Dataset: data (GitHub, Ayshamahshoofa/Smart-Skincare). Classes: basal cell carcinoma, darier s disease, epidermolysis bullosa pruriginosa, Hailey-Hailey disease, herpes simplex, impetigo, larva migrans, leprosy borderline, leprosy lepromatous, leprosy tuberculoid, lupus erythematosus chronicus discoides, melanoma, mycosis fungoides, papilomatosis confluentes and reticulate, pediculosis capitis, psoriasis, tungiasis.

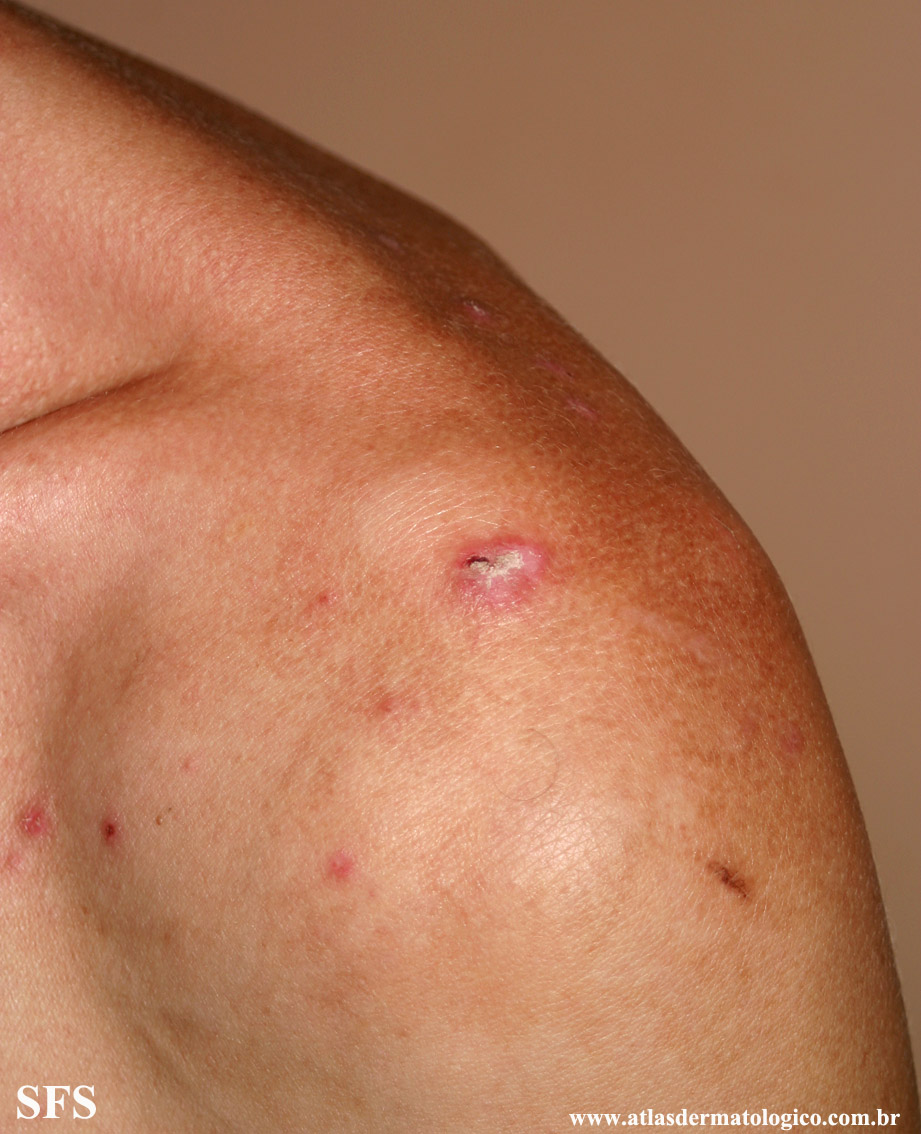
Label: lupus erythematosus chronicus discoides

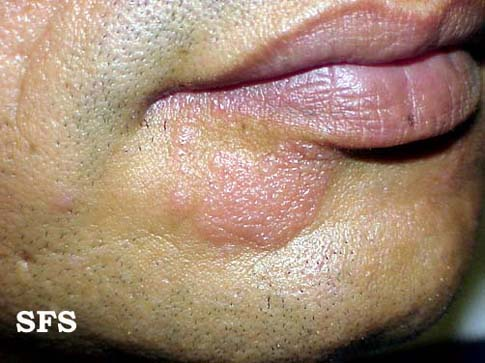
Label: herpes simplex

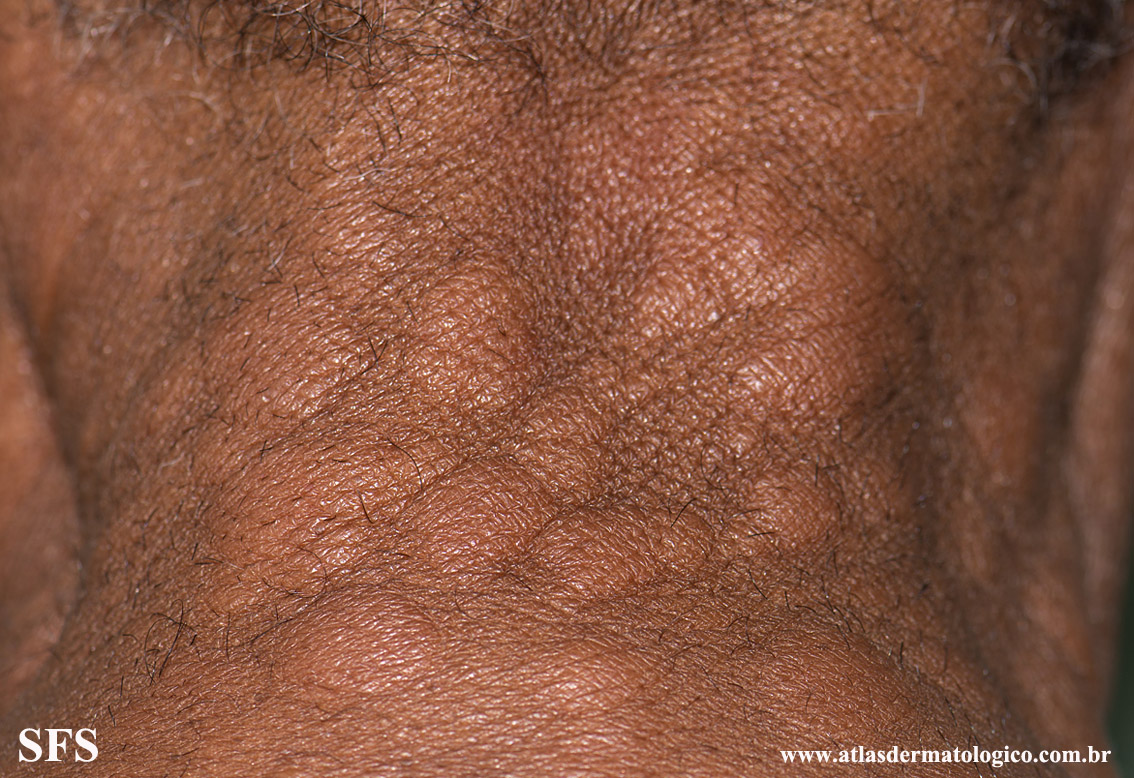
Label: leprosy lepromatous

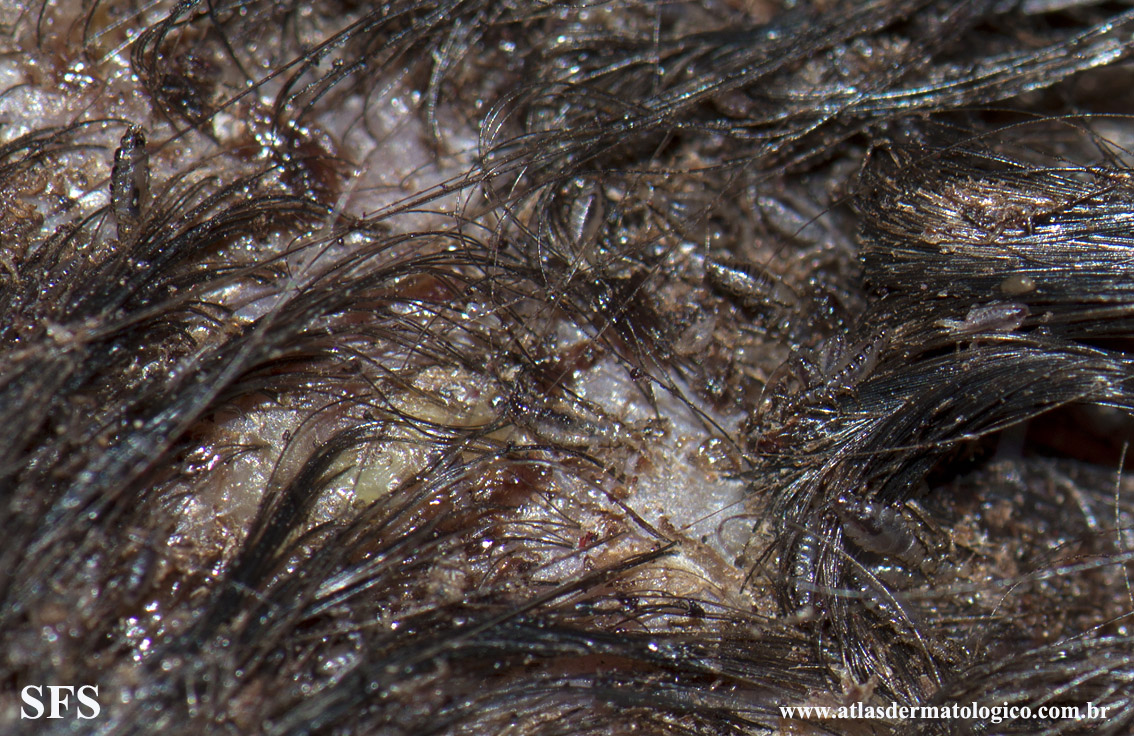
Label: pediculosis capitis

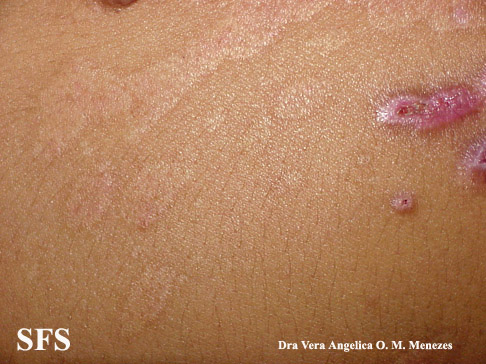
Label: epidermolysis bullosa pruriginosa

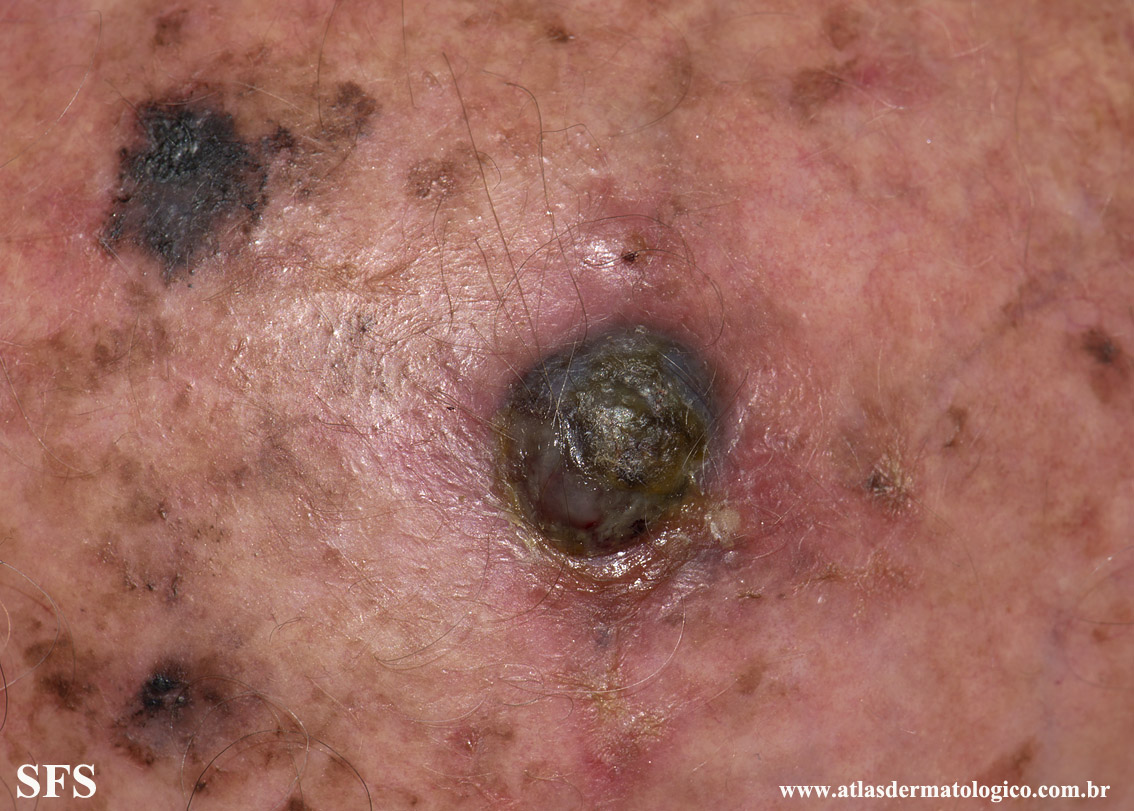
Label: melanoma
